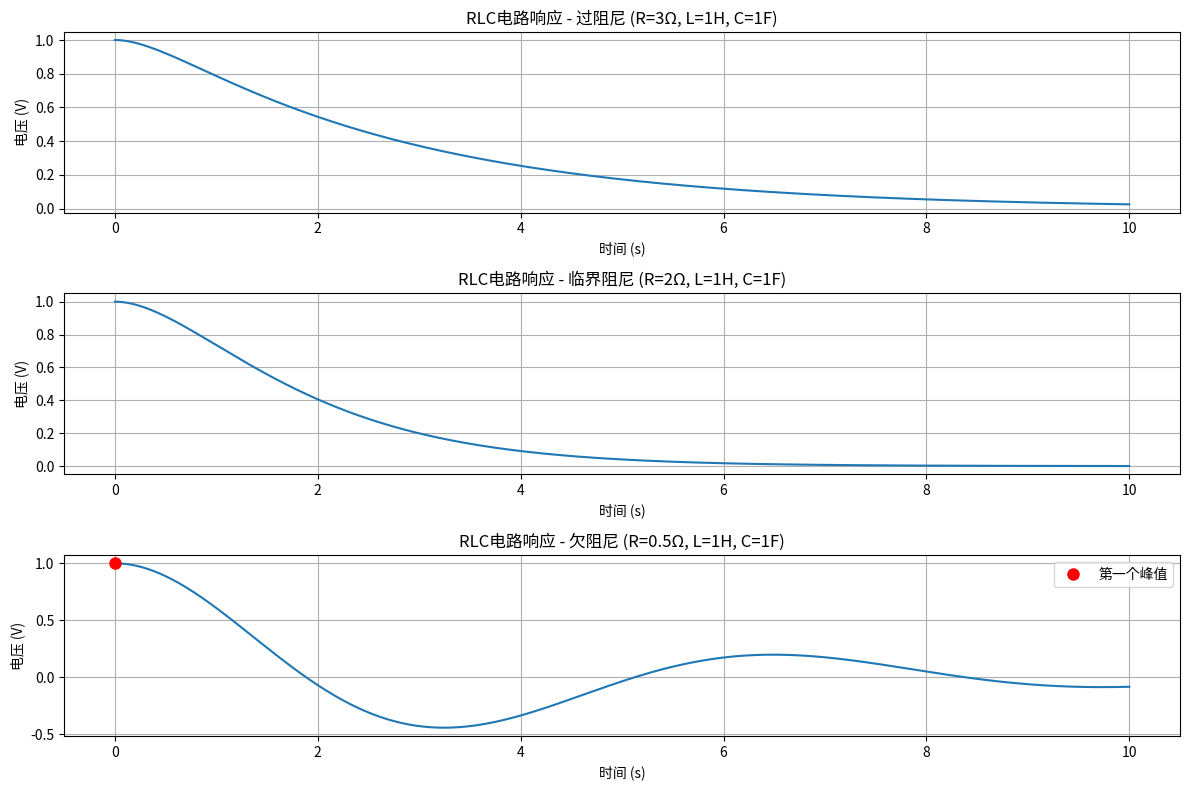

This figure's Python source:
import numpy as np
import matplotlib.pyplot as plt

def rlc_response(R, L, C, V0=1, t_max=10):
    """计算RLC电路的响应"""
    alpha = R / (2 * L)
    omega0 = 1 / np.sqrt(L * C)

    t = np.linspace(0, t_max, 1000)

    if alpha > omega0:  # 过阻尼
        s1 = -alpha + np.sqrt(alpha**2 - omega0**2)
        s2 = -alpha - np.sqrt(alpha**2 - omega0**2)
        v_t = V0 * (s2 * np.exp(s1 * t) - s1 * np.exp(s2 * t)) / (s2 - s1)
        case = "过阻尼"
    elif alpha == omega0:  # 临界阻尼
        v_t = V0 * (1 + alpha * t) * np.exp(-alpha * t)
        case = "临界阻尼"
    else:  # 欠阻尼
        omega_d = np.sqrt(omega0**2 - alpha**2)
        v_t = V0 * np.exp(-alpha * t) * (np.cos(omega_d * t) + (alpha/omega_d) * np.sin(omega_d * t))
        case = "欠阻尼"

    return t, v_t, case

# 绘制三种阻尼状态
L, C = 1, 1  # 电感1H，电容1F
R_values = [3, 2, 0.5]  # 对应过阻尼、临界阻尼、欠阻尼

plt.figure(figsize=(12, 8))
for i, R in enumerate(R_values):
    t, v_t, case = rlc_response(R, L, C)
    plt.subplot(3, 1, i+1)
    plt.plot(t, v_t)
    plt.title(f'RLC电路响应 - {case} (R={R}Ω, L={L}H, C={C}F)')
    plt.xlabel('时间 (s)')
    plt.ylabel('电压 (V)')
    plt.grid(True)

    # 标记关键点
    if case == "欠阻尼":
        # 找到第一个峰值
        peak_idx = np.argmax(v_t[:200])  # 在前200个点中找峰值
        plt.plot(t[peak_idx], v_t[peak_idx], 'ro', markersize=8, label=f'第一个峰值')
        plt.legend()

plt.tight_layout()
plt.show()

# 验证临界阻尼条件
print("临界阻尼条件验证：")
print(f"对于 L={L}H, C={C}F")
print(f"临界电阻 R_critical = 2*sqrt(L/C) = {2*np.sqrt(L/C):.2f}Ω")
print(f"我们使用的临界阻尼电阻 R = {R_values[1]}Ω")
